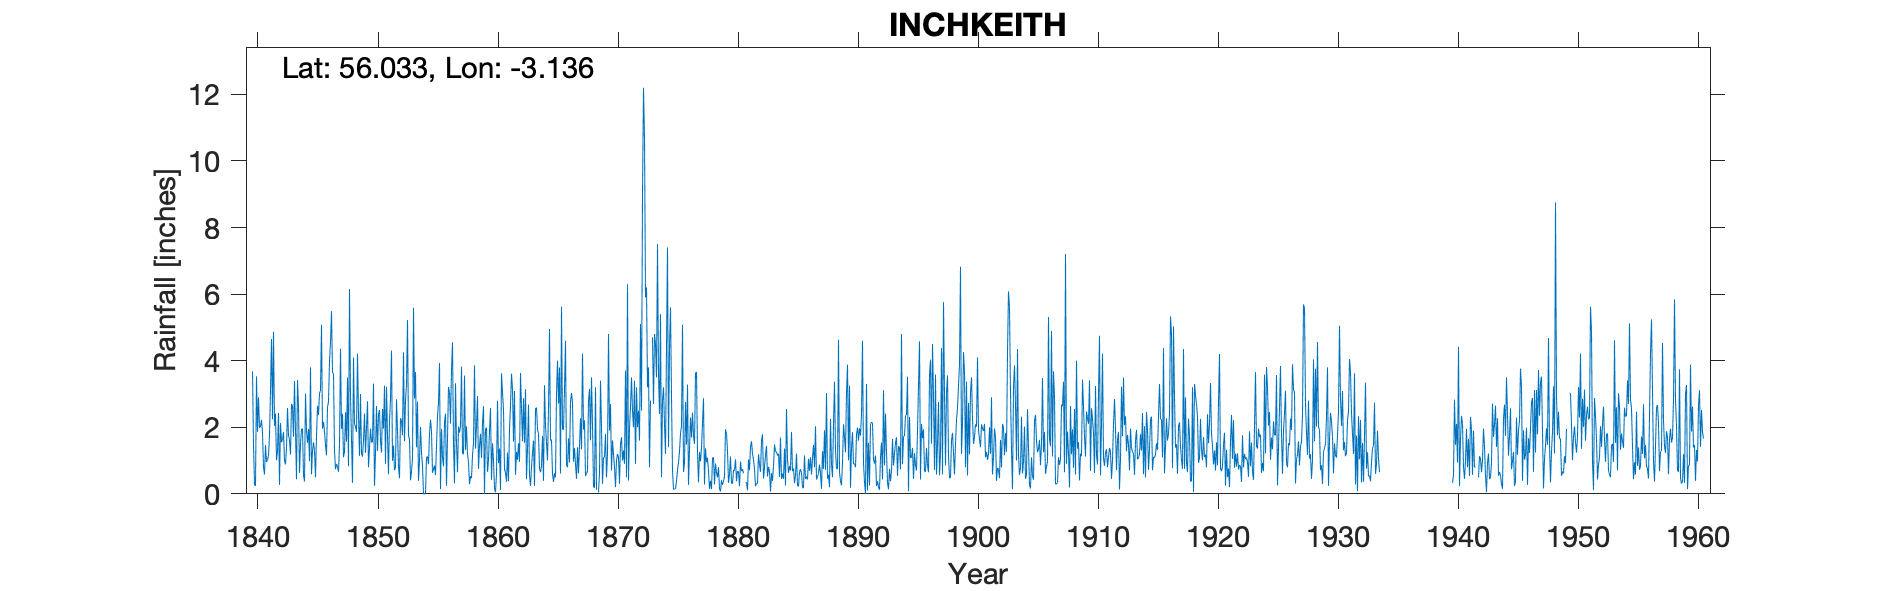

Data behind this chart, as committed beside it:
INCHKEITH LIGHTHOUSE, , , , , , , , , , , , , , , , , , , , , , , 
Grid ref, NT293828, Long, -3.136, Lat, 56.03, Elevation, 190, ft, , , , , , , , , , , , , , , 
Station no, 5504, , , , , , , , , , , , , , , , , , , , , , 
, 1840, 1841, 1842, 1843, 1844, 1845, 1846, 1847, 1848, 1849, 1850, 1851, 1852, 1853, 1854, 1855, 1856, 1857, 1858, 1859, 1860, 1861, 1862
January, 3.68, 0.58, 1.01, 1.76, 1.5, 1.29, 1.87, 0.9, 0.83, 3, 1.57, 3.25, 2.84, 1.76, 2.01, 0.63, 2.14, 1.52, 0.96, 1.8, 1.52, 0.74, 1.26
February, 1.49, 1.47, 1.28, 1.61, 1.95, 1.55, 1.47, 0.82, 6.15, 1.21, 3.31, 0.9, 1.9, 1.64, 1.23, 0.73, 2.41, 0.65, 0.29, 1.08, 1, 0.63, 1.02
March, 0.26, 0.96, 2.43, 1.18, 1.95, 1.28, 1.16, 0.66, 2.94, 1.12, 0.24, 3.22, 0.82, 0.41, 0.84, 0.85, 0.24, 2.02, 0.53, 2.13, 0.18, 0.36, 1.52
April, 0.24, 1.02, 0.27, 2.7, 0.57, 0.5, 2.6, 1.47, 1.66, 1.6, 1.23, 1.74, 0.47, 0.66, 0, 0.56, 1.68, 1.84, 0.47, 2.63, 0.05, 1.24, 0.96
May, 3.53, 1.16, 2.13, 2.64, 0.37, 1.74, 2.77, 4.36, 0.33, 2.41, 2.64, 0.59, 2.27, 1.07, 0, 1.42, 3.21, 2.03, 1.16, 0, 0.6, 0.38, 3.63
June, 1.86, 1.76, 1.55, 1.71, 3.01, 2.64, 3.96, 1.95, 4.09, 1.23, 1.29, 2.19, 2.2, 5.59, 0, 2.33, 3.06, 3.82, 1.51, 1.95, 2.8, 1.95, 2.56
July, 2.9, 3.12, 1.62, 3.39, 1.89, 2.37, 4.56, 2.4, 2.1, 1.96, 2.4, 2.86, 1.76, 2.86, 1.1, 2.73, 2.11, 1.23, 3.86, 1.99, 0.92, 2.65, 1.58
August, 1.98, 4.65, 1.86, 1.88, 1.53, 3.02, 5.49, 1.1, 2.01, 2.78, 2.52, 4.3, 4.25, 3.66, 1.12, 3.93, 3.71, 1.19, 1.36, 0.66, 1.36, 3.61, 2.87
September, 2.03, 2.24, 1.01, 0.44, 1.95, 3.1, 3.63, 1.27, 1.86, 0.8, 1.6, 0.99, 1.58, 1.4, 0.89, 0.14, 4.55, 3.55, 2.04, 1.02, 0.12, 3.14, 1.53
October, 2.22, 4.87, 0.88, 3.42, 0.98, 5.08, 3.62, 2.45, 4.21, 1.39, 1.24, 1.45, 2.81, 2.77, 1.8, 1.95, 1.52, 1.32, 2.94, 1.88, 3.62, 1.57, 3.14
November, 1.82, 2.04, 1.38, 2.62, 3.8, 1.96, 1.29, 1.56, 2.37, 1.96, 2.55, 0.71, 3.26, 0.39, 2.23, 1.09, 0.32, 2.03, 0.75, 2.58, 3.04, 3.09, 0.44
December, 0.81, 2.41, 2.58, 0.63, 0.59, 2.16, 0.74, 3.49, 1.14, 1.55, 1.96, 0.8, 5.22, 1, 1.88, 0.83, 3.32, 1.18, 1.44, 0.42, 2.54, 0.57, 1.36
Total, 22.82, 26.28, 18, 23.98, 20.09, 26.69, 33.16, 22.43, 29.69, 21.01, 22.55, 23, 29.38, 23.21, 13.1, 17.19, 28.27, 22.38, 17.31, 18.14, 17.75, 19.93, 21.87
Two other relevant sheets not used:, , , , , , , , , , , , , , , , , , , , , , , 
TYRain_1920-1930_32_pt1-page-069.csv, , , , , , , , , , , , , , , , , , , , , , , 
Disregarded as incomplete and Station 55…, , , , , , , , , , , , , , , , , , , , , , , 
TYRain_1931-1940_26_pt1-page-064.csv, , , , , , , , , , , , , , , , , , , , , , , 
Station No 5503 but does have additional…, , , , , , , , , , , , , , , , , , , , , , , 
